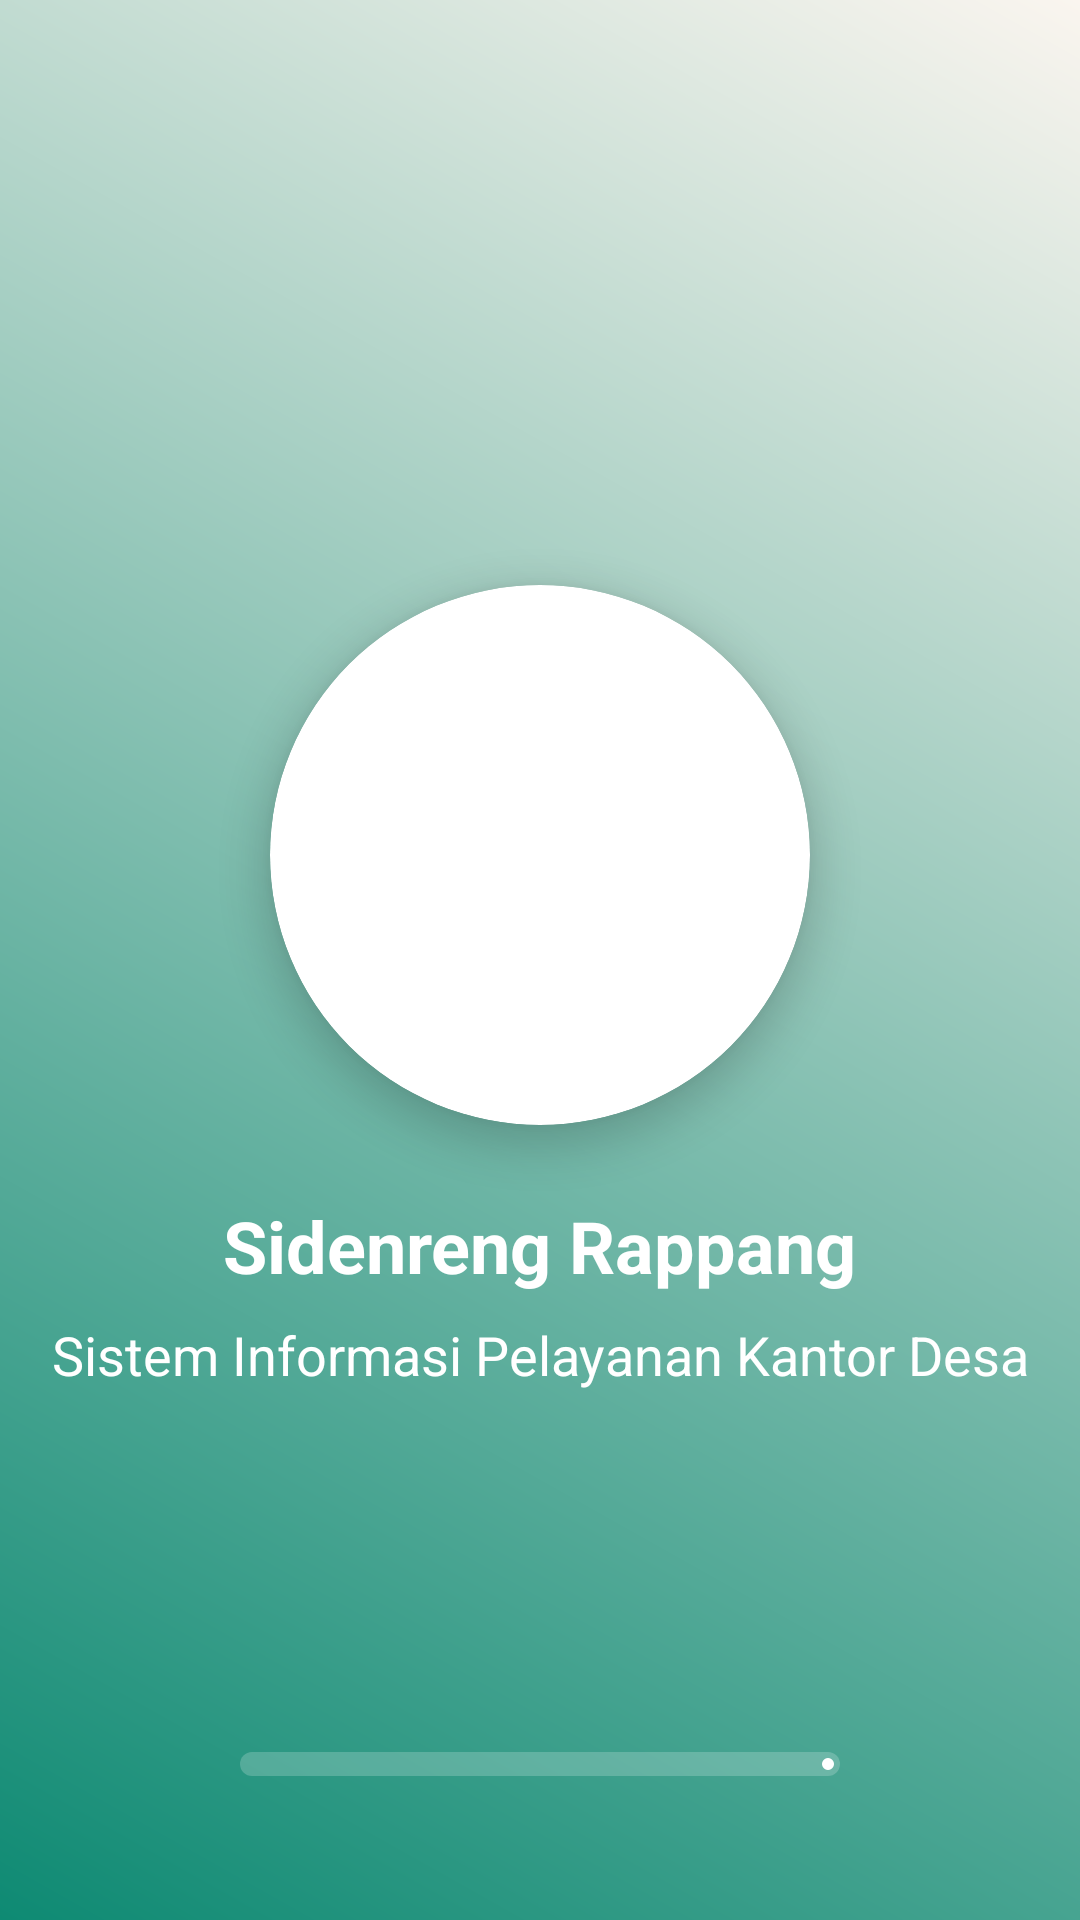

The Android layout XML behind this screen, and the referenced resources:
<!-- AndroidManifest.xml: application theme Theme.AksanAplikasiPelayananKantorDesa -->
<!-- res/layout/activity_splash_screen.xml -->
<?xml version="1.0" encoding="utf-8"?>
<androidx.constraintlayout.widget.ConstraintLayout xmlns:android="http://schemas.android.com/apk/res/android"
    xmlns:app="http://schemas.android.com/apk/res-auto"
    xmlns:tools="http://schemas.android.com/tools"
    android:id="@+id/main"
    android:layout_width="match_parent"
    android:layout_height="match_parent"
    android:background="@drawable/bg_gradient_top"
    tools:context=".ui.activity.splashscreen.SplashScreenActivity">
    
    <androidx.cardview.widget.CardView
        android:id="@+id/cardLogo"
        android:layout_width="180dp"
        android:layout_height="180dp"
        app:cardCornerRadius="90dp"
        app:cardElevation="8dp"
        app:layout_constraintTop_toTopOf="parent"
        app:layout_constraintBottom_toBottomOf="parent"
        app:layout_constraintStart_toStartOf="parent"
        app:layout_constraintEnd_toEndOf="parent"
        android:layout_marginBottom="70dp">

        <ImageView
            android:layout_width="match_parent"
            android:layout_height="match_parent"
            android:contentDescription="Logo Kecamatan"
            android:src="@drawable/ic_logo_sidrap"
            android:padding="30dp"
            android:scaleType="fitCenter"
            tools:ignore="HardcodedText" />
    </androidx.cardview.widget.CardView>

    
    <TextView
        android:id="@+id/tvAppName"
        android:layout_width="wrap_content"
        android:layout_height="wrap_content"
        android:text="@string/aplikasi_pelayanan_kantor_desa"
        android:textSize="24sp"
        android:textStyle="bold"
        android:textColor="@color/white"
        android:layout_marginTop="24dp"
        app:layout_constraintTop_toBottomOf="@id/cardLogo"
        app:layout_constraintStart_toStartOf="parent"
        app:layout_constraintEnd_toEndOf="parent"/>

    
    <TextView
        android:id="@+id/tvAppDescription"
        android:layout_width="match_parent"
        android:layout_height="wrap_content"
        android:text="@string/sistem_informasi_pelayanan_desa_digital"
        android:textSize="18sp"
        android:textColor="@color/white"
        android:textAlignment="center"
        android:layout_marginTop="8dp"
        app:layout_constraintTop_toBottomOf="@id/tvAppName"
        app:layout_constraintStart_toStartOf="parent"
        app:layout_constraintEnd_toEndOf="parent"/>

    
    <com.google.android.material.progressindicator.LinearProgressIndicator
        android:id="@+id/progressBar"
        android:layout_width="200dp"
        android:layout_height="wrap_content"
        android:layout_marginBottom="48dp"
        app:trackCornerRadius="8dp"
        app:trackThickness="8dp"
        app:indicatorColor="@color/white"
        app:trackColor="#33FFFFFF"
        app:layout_constraintBottom_toBottomOf="parent"
        app:layout_constraintStart_toStartOf="parent"
        app:layout_constraintEnd_toEndOf="parent"/>
</androidx.constraintlayout.widget.ConstraintLayout>
<!-- resources referenced by this layout -->
<resources>
  <color name="white">#FFFFFFFF</color>
  <!-- drawable bg_gradient_top (drawable) -->
  <?xml version="1.0" encoding="utf-8"?>
  <shape xmlns:android="http://schemas.android.com/apk/res/android">
      <gradient
          android:startColor="@color/primaryColor"
          android:endColor="@color/textColorWhite"
          android:angle="45"/>
  </shape>
  <string name="aplikasi_pelayanan_kantor_desa">Sidenreng Rappang</string>
  <string name="sistem_informasi_pelayanan_desa_digital">Sistem Informasi Pelayanan Kantor Desa</string>
  <style name="Theme.AksanAplikasiPelayananKantorDesa" parent="Base.Theme.AksanAplikasiPelayananKantorDesa" />
  <color name="primaryColor">#0E8A73</color>
  <color name="textColorWhite">#FAF5EF</color>
  <style name="Base.Theme.AksanAplikasiPelayananKantorDesa" parent="Theme.Material3.DayNight.NoActionBar">
          
          <item name="colorPrimary">@color/primaryColor</item>
          <item name="android:windowBackground">@color/white</item>
          <item name="android:itemBackground">@color/white</item>
          <item name="android:textColor">@color/textColorBlack</item>
          <item name="android:textColorPrimary">@color/textColorBlack</item>
      </style>
  <color name="textColorBlack">#1A1A1A</color>
</resources>
